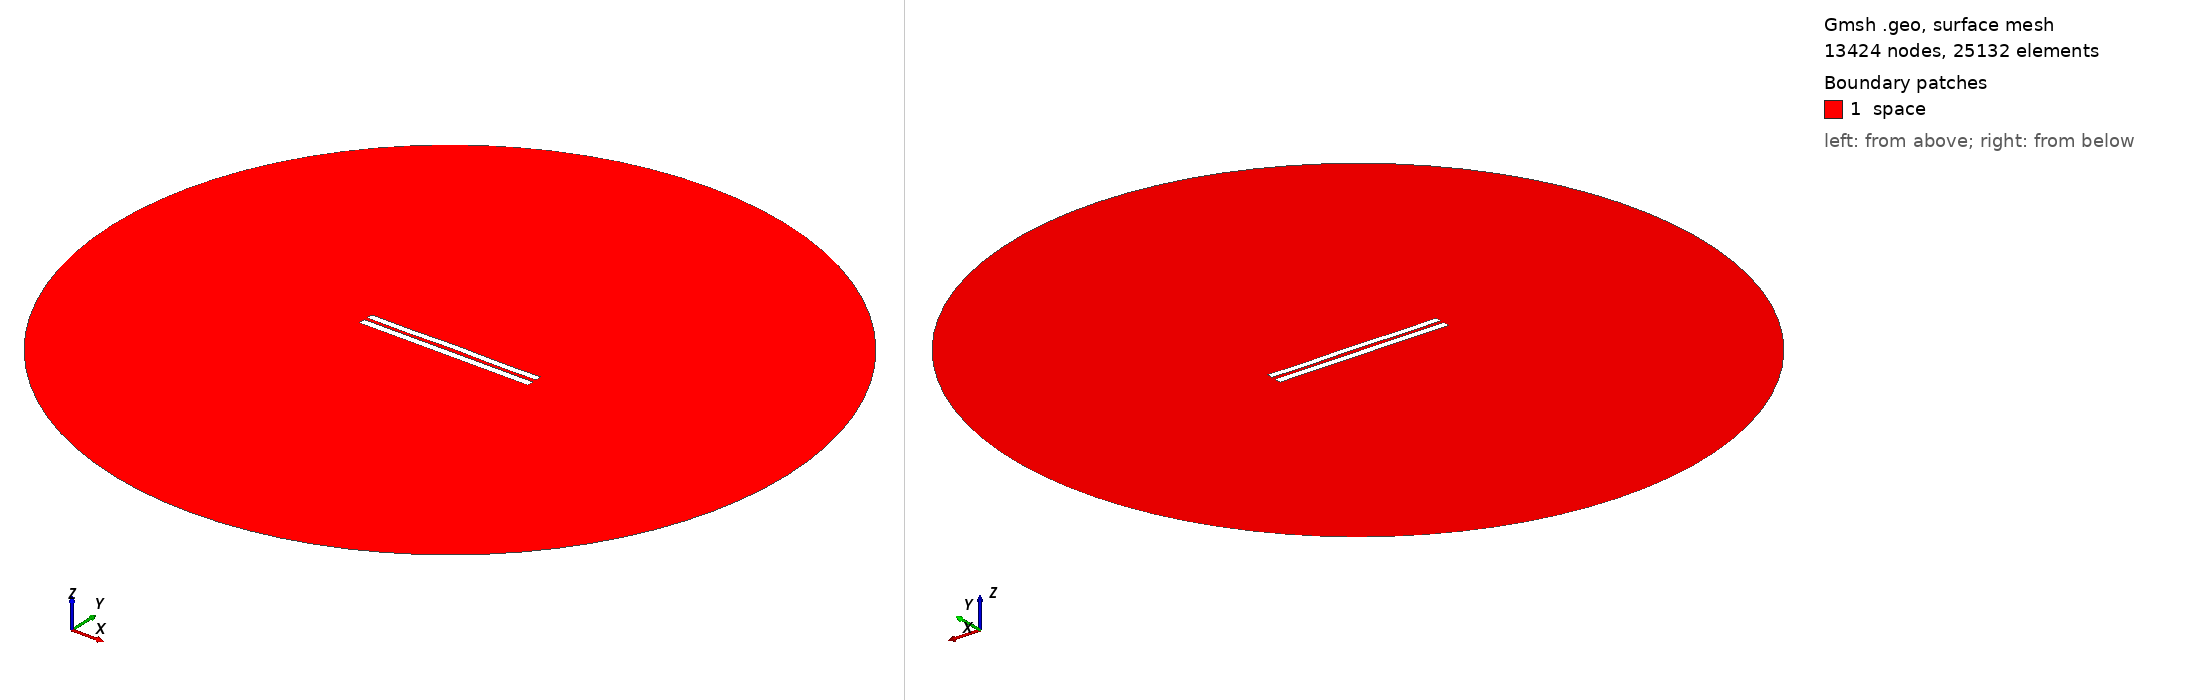

Gmsh geometry script, surface-meshed: 13424 nodes, 25132 surface elements. Boundary patches (legend numbers): 1 space. Left view from above one corner, right view from below the opposite corner. Legend entries are the model's physical surfaces. The drawing asked Gmsh for element sizes between 1% and 20% of the model's largest extent; the script's own settings can give other sizes.

=== 4836.geo (drawn) ===
//---------------------------------------
// Geometry kernel
//---------------------------------------

SetFactory("OpenCASCADE");



//---------------------------------------
// Parameters of the geometry
//---------------------------------------

// Overetch of the upper plate
overetch = 0.125;

// Distance between the plates
distance = 2.0;

// Discretization over the x axis (for the deformation)
nx = 50; 

// Length of the plate
L = 100 - overetch; 

// Number of modes
n = 4; 

// 1st mode coefficient
coeff(1) = 0.07499999999999998;
beta(1) = 0.596864 * 3.1415926535 / L;

// 2nd mode coefficient
coeff(2) = 0.07499999999999998;
beta(2) = 1.49418 * 3.1415926535 / L;

// 3rd mode coefficient
coeff(3) = 0.0;
beta(3) = 2.50025 * 3.1415926535 / L;

// 4th mode coefficient
coeff(4) = -0.15;
beta(4) = 3.49999 * 3.1415926535 / L;



//---------------------------------------
// Upper plate (deformed rectangle)
//---------------------------------------

// Coordiantes of the upper plate
xmin = -50;
xmax = 50 - overetch;

// Height of the upper plate
yheight = 4 - 2 * overetch;

// Indexes of the points
UpperID[] = {};
LowerID[] = {};
LeftID[] = {};
RightID[] = {};

// Point index
p = 1;

// Horizontal edges
For i In {1:nx}
    x = xmin + (i-1)*(xmax - xmin)/(nx-1);

    y_bottom = distance / 2 + overetch;
    For j In {1:n}
        C = (Cosh(beta(j)*L) + Cos(beta(j)*L)) / (Sinh(beta(j)*L) + Sin(beta(j)*L));
        y_bottom  = y_bottom + coeff(j) * (Cosh(beta(j)*(x+50)) - Cos(beta(j)*(x+50)) - C * (Sinh(beta(j)*(x+50)) - Sin(beta(j)*(x+50))));
    EndFor

    y_top = y_bottom + yheight;

    Point(p) = {x, y_top, 0, 1.0};
    UpperID[i] = p;
    p = p + 1;

    Point(p) = {x, y_bottom, 0, 1.0};
    LowerID[i] = p;
    p = p + 1;
EndFor

// Create point lists
UpperPts[] = {}; LowerPts[] = {};
For i In {1:nx}
  UpperPts[] += {UpperID[i]};
  LowerPts[] += {LowerID[i]};
EndFor

// Build splines
Spline(1) = {UpperPts[]};
Spline(2) = {LowerPts[]};
Line(3) = {LowerPts[nx-1], UpperPts[nx-1]};
Line(4) = {LowerPts[0], UpperPts[0]};

// Build the plane surface
Curve Loop(1) = {2, 3, -1, -4};
Plane Surface(1) = {1};



//---------------------------------------
// Lower plate (rectangle)
//---------------------------------------

// Vertices
Point(1001) = {-50, -1, 0, 1.0};
Point(1002) = { 50, -1, 0, 1.0};
Point(1003) = { 50,  -5, 0, 1.0};
Point(1004) = {-50,  -5, 0, 1.0};

// Edges
Line(5) = {1001, 1002};
Line(6) = {1002, 1003};
Line(7) = {1003, 1004};
Line(8) = {1004, 1001};

// Plane surface
Line Loop(2) = {5, 6, 7, 8};
Plane Surface(2) = {2}; 



//---------------------------------------
// Outer (fictious) boundary
//---------------------------------------

// Points
Point(1005) = {0, 0, 0};       // Center
Point(1006) = {200, 0, 0};     // Start point
Point(1007) = {0, 200, 0};     // 90 degrees
Point(1008) = {-200, 0, 0};    // 180 degrees
Point(1009) = {0, -200, 0};    // 270 degrees

// Circle arcs (each needs start, center, end)
Circle(9) = {1006, 1005, 1007};
Circle(10) = {1007, 1005, 1008};
Circle(11) = {1008, 1005, 1009};
Circle(12) = {1009, 1005, 1006};

// Plane surface for the entire domain
Curve Loop(3) = {9, 10, 11, 12};
Surface(3) = {3};

// Subtract the plates from the whole domain to obtain the actual domain where we want to solve the equations
BooleanDifference{ Surface{3}; Delete; }{ Surface{1}; Surface{2}; Delete; }




//---------------------------------------
// Transfinite Lines/Curves
//---------------------------------------

// Set the number of points on the boundaries
r = 7;

// Plates
Transfinite Curve {1, 2} = 50*r Using Progression 1;
Transfinite Curve {3, 4} = 2*r Using Progression 1;
Transfinite Line {5, 7} = 50*r Using Progression 1;
Transfinite Line {6, 8} = 2*r Using Progression 1;

// Outer boundary
Transfinite Line {9, 10, 11, 12} = 20 Using Progression 1;



//---------------------------------------
// Physical groups
//---------------------------------------                

// Physical curves (boundaries)
Physical Line("force_segment", 10) = {2};
Physical Line("upper_plate", 11) = {1, 3, 4};
Physical Line("lower_plate", 12) = {5, 6, 7, 8};
Physical Line("boundary", 20) = {9, 10, 11, 12};

// Physical Surfaces
Physical Surface("space", 30) = {3};



//---------------------------------------
// 6. Generate the Mesh
//---------------------------------------

// 2D mesh generation
Mesh 2;
